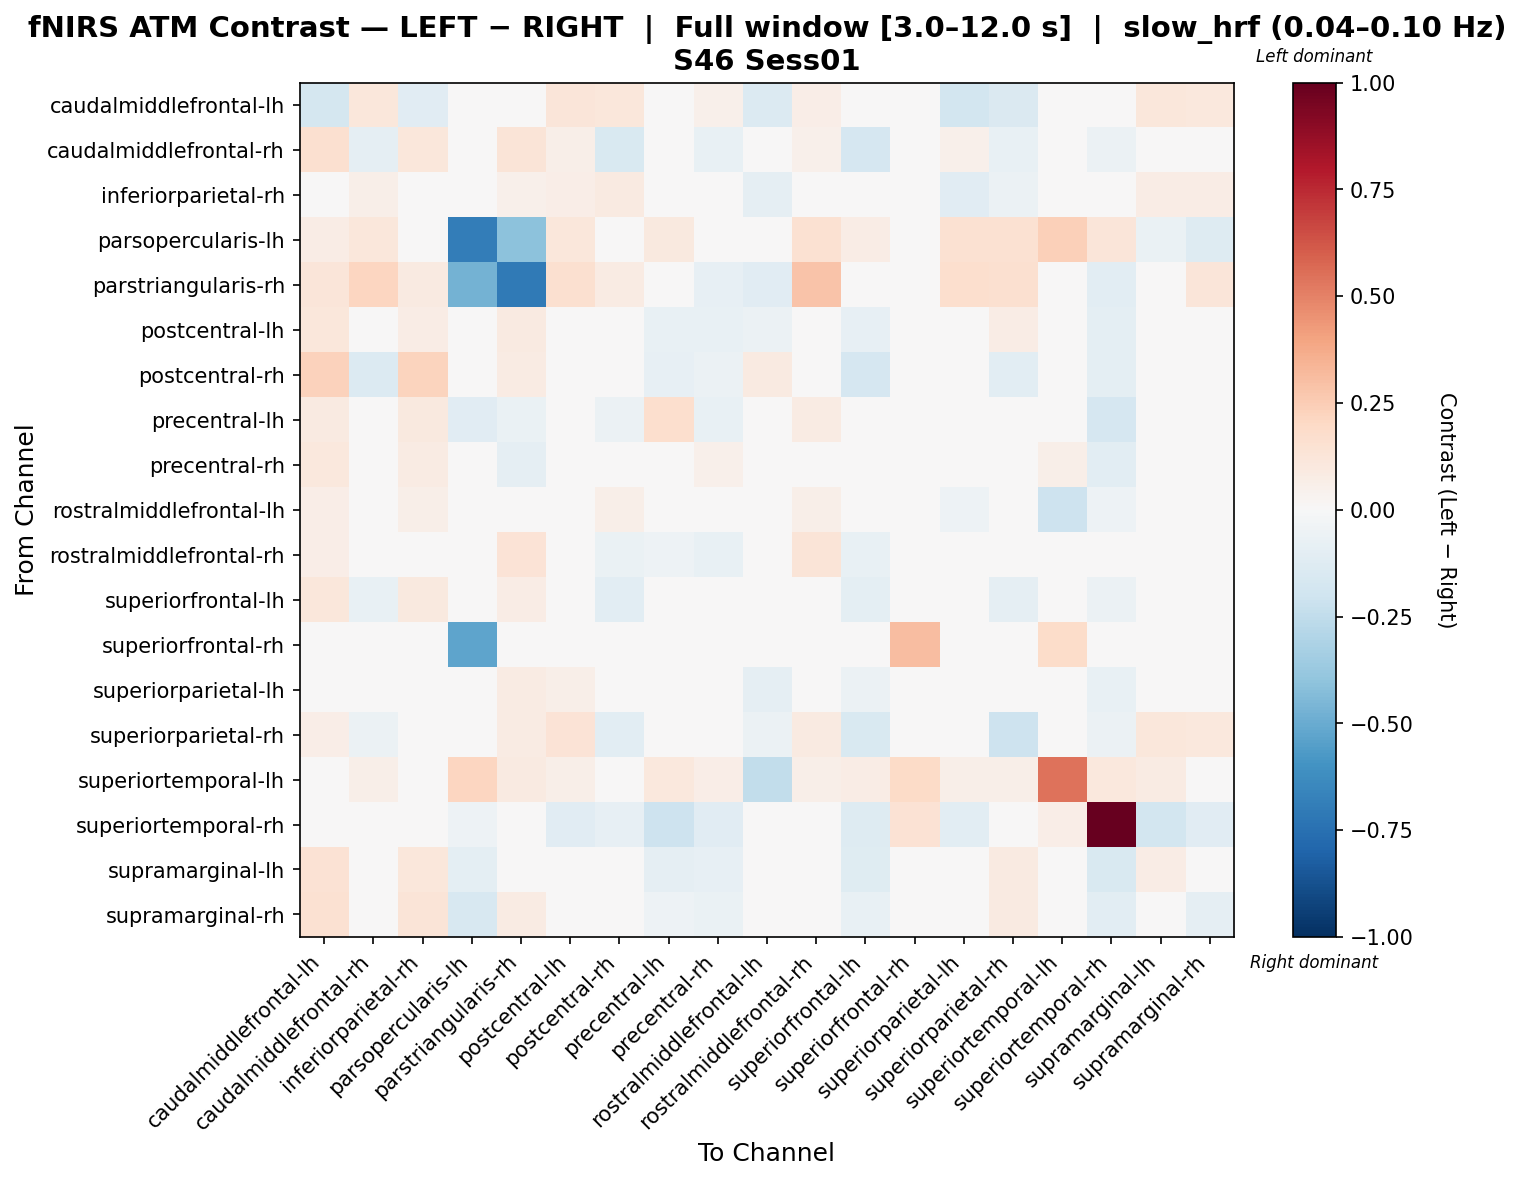

The data file committed next to this chart (first rows):
, caudalmiddlefrontal-lh, caudalmiddlefrontal-rh, inferiorparietal-rh, parsopercularis-lh, parstriangularis-rh, postcentral-lh, postcentral-rh, precentral-lh, precentral-rh, rostralmiddlefrontal-lh, rostralmiddlefrontal-rh, superiorfrontal-lh, superiorfrontal-rh, superiorparietal-lh, superiorparietal-rh, superiortemporal-lh, superiortemporal-rh, supramarginal-lh, supramarginal-rh
caudalmiddlefrontal-lh, -0.1732, 0.116, -0.111, 0.008253, 0.0498, 0.1236, 0.113, 0.02799, 0.05227, -0.1362, 0.06932, -0.007462, 0.0, -0.1832, -0.1447, -0.01788, 0.0, 0.1106, 0.1028
caudalmiddlefrontal-rh, 0.1605, -0.09155, 0.1138, 0.009395, 0.1263, 0.06051, -0.153, -0.02326, -0.0753, 0.004088, 0.05101, -0.1716, 0.0, 0.05411, -0.07714, -0.005626, -0.05958, 0.03688, 0.04055
inferiorparietal-rh, -0.01745, 0.05617, -0.04868, 0.0, 0.05462, 0.06491, 0.08943, -0.002075, 0.01292, -0.09282, 0.01884, -0.03828, 0.0, -0.1151, -0.05541, -0.02338, -0.04505, 0.07102, 0.07033
parsopercularis-lh, 0.07584, 0.1138, 0.0, -0.6886, -0.4077, 0.1138, 0.0, 0.09501, 0.0, 0.0, 0.1517, 0.07046, 0.008406, 0.1517, 0.1517, 0.2357, 0.1176, -0.06306, -0.1261
parstriangularis-rh, 0.1224, 0.2146, 0.08725, -0.4707, -0.7045, 0.158, 0.08063, -0.01825, -0.0791, -0.1137, 0.2841, 0.03828, 0.0, 0.1708, 0.1588, 0.03225, -0.1074, 0.02877, 0.1178
postcentral-lh, 0.1118, 0.01382, 0.073, 0.008572, 0.08728, 0.04268, -0.02606, -0.07513, -0.07326, -0.06184, -0.01618, -0.08301, 0.0, 0.0145, 0.07427, -0.01767, -0.09969, 0.0197, 0.007188
postcentral-rh, 0.2275, -0.1388, 0.2211, 0.0, 0.08389, 0.022, -0.02182, -0.08415, -0.0613, 0.08896, -0.03365, -0.1695, 0.0, 0.02077, -0.1035, -0.01287, -0.09386, 0.02362, 0.03174
precentral-lh, 0.09202, 0.02475, 0.0977, -0.111, -0.06559, 0.00325, -0.05559, 0.1673, -0.0749, -0.04989, 0.07854, -0.03958, 0.0, 0.02231, 0.04021, 0.03813, -0.1701, -0.007032, 0.009538
precentral-rh, 0.1031, -0.03525, 0.08145, 0.0305, -0.08993, -0.02953, 0.003557, -0.03525, 0.05272, 0.03455, -0.04852, -0.01026, 0.0, -0.0006221, 0.04291, 0.061, -0.1016, -0.03707, -0.02171
rostralmiddlefrontal-lh, 0.06438, 0.04425, 0.05481, 0.0, 0.01285, 0.0272, 0.05811, -0.03697, 0.03188, -0.02767, 0.05743, 0.01893, 0.0, -0.052, -0.01468, -0.2079, -0.05132, 0.007082, 0.01356
rostralmiddlefrontal-rh, 0.06816, 0.005564, 0.03177, 0.0106, 0.1399, -0.01061, -0.06714, -0.05153, -0.0754, -0.03342, 0.1289, -0.07472, 0.0, -0.01705, 0.04932, -0.01632, -0.04783, 0.001362, -0.04155
superiorfrontal-lh, 0.1099, -0.07135, 0.09868, -0.01789, 0.07294, 0.03148, -0.1085, 0.007296, -0.01578, 0.04237, 0.04826, -0.09911, 0.01385, 0.03667, -0.08759, 0.004994, -0.05538, -0.02134, 0.01042
superiorfrontal-rh, 0.0, 0.0, 0.0, -0.5303, 0.0, 0.0, 0.0, 0.0, 0.0, 0.0, 0.0, 0.03381, 0.3083, 0.0, 0.0, 0.1859, 0.002305, 0.0, 0.0
superiorparietal-lh, 0.02202, 0.04539, 0.013, 0.009032, 0.08047, 0.06028, -0.008877, -0.03364, -0.02391, -0.09129, 0.01795, -0.05717, 0.0, -0.02845, 0.02451, -0.01736, -0.07511, 0.03601, 0.02715
superiorparietal-rh, 0.06376, -0.06014, 0.03514, 0.008994, 0.08306, 0.1363, -0.105, 0.0123, -0.01377, -0.05479, 0.09143, -0.1536, 0.0, 0.01517, -0.2088, -0.005504, -0.06173, 0.1124, 0.1048
superiortemporal-lh, 0.02392, 0.0551, -0.03844, 0.2133, 0.09353, 0.0551, -0.03844, 0.1064, 0.06844, -0.2499, 0.0551, 0.07221, 0.1882, 0.0551, 0.0551, 0.5427, 0.1027, 0.08133, -0.03844
superiortemporal-rh, 0.0, -0.009136, -0.0279, -0.05076, -0.03215, -0.1156, -0.0837, -0.2098, -0.1116, -0.03632, 0.04595, -0.1323, 0.1457, -0.1076, -0.04384, 0.06306, 1.0, -0.1824, -0.1116
supramarginal-lh, 0.1445, 0.01764, 0.1172, -0.09613, -0.02406, 0.04282, 0.003634, -0.08631, -0.07943, -0.03295, 0.0354, -0.1245, 0.0, 0.03007, 0.08809, 0.009453, -0.1533, 0.07184, 0.03613
supramarginal-rh, 0.1519, 0.0271, 0.127, -0.1598, 0.07932, 0.04271, 0.006467, -0.05029, -0.06838, -0.02986, -0.005388, -0.07365, 0.0, 0.03119, 0.08744, -0.01776, -0.1033, 0.04846, -0.09309
